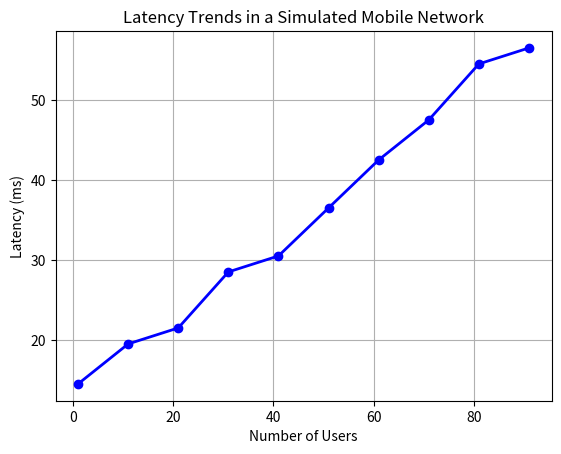

The matplotlib source for this figure:

import numpy as np
import matplotlib.pyplot as plt

# Number of users in the network
users = np.arange(1, 101, 10)

# Simulated network latency (ms)
latency = 10 + 0.5 * users + np.random.randint(0, 5, len(users))

# Display latency
for i in range(len(users)):
    print("Users:", users[i],
          "Latency:", latency[i], "ms")

# Plot latency trends
plt.plot(users, latency, 'bo-', linewidth=2)

plt.xlabel("Number of Users")
plt.ylabel("Latency (ms)")
plt.title("Latency Trends in a Simulated Mobile Network")

plt.grid()
plt.show()
